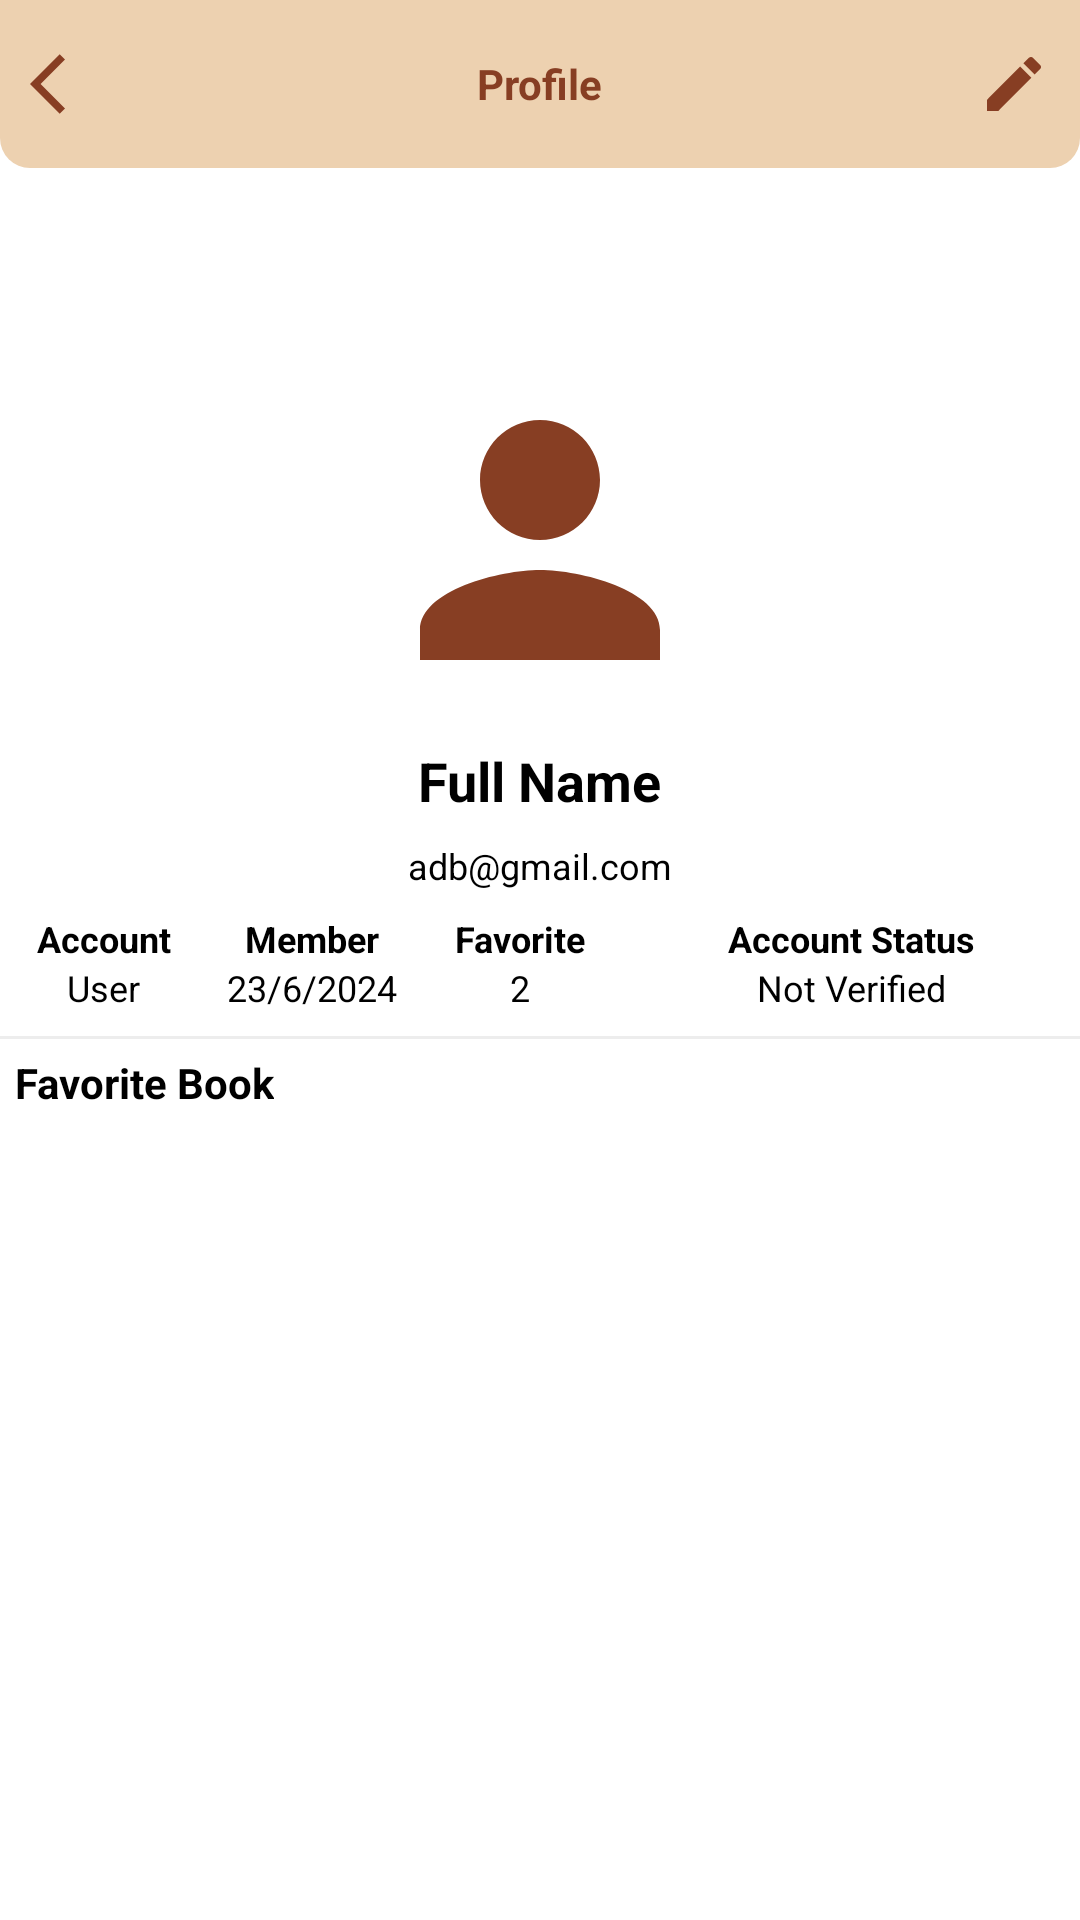

The Android layout XML behind this screen, and the referenced resources:
<!-- AndroidManifest.xml: application theme Theme.MaterialComponents.Light.NoActionBar -->
<!-- res/layout/activity_profile.xml -->
<?xml version="1.0" encoding="utf-8"?>
<RelativeLayout xmlns:android="http://schemas.android.com/apk/res/android"
    xmlns:app="http://schemas.android.com/apk/res-auto"
    xmlns:tools="http://schemas.android.com/tools"
    android:id="@+id/main"
    android:layout_width="match_parent"
    android:layout_height="match_parent"
    tools:context=".activities.ProfileActivity">
    
    <View
        android:layout_width="match_parent"
        android:layout_height="165dp"
        android:layout_marginTop="40dp"
        android:background="@drawable/back02"/>
    
    <RelativeLayout
        android:layout_width="match_parent"
        android:layout_height="?actionBarSize"
        android:background="@drawable/shape_toolbar02"
        android:id="@+id/toolBarRl">
        
        <ImageButton
            android:layout_width="wrap_content"
            android:layout_height="wrap_content"
            android:id="@+id/backBtn"
            android:layout_centerVertical="true"
            android:layout_marginStart="10dp"
            android:background="@android:color/transparent"
            android:src="@drawable/ic_arrow_back_ios_blue"/>
        
        <TextView
            android:layout_width="wrap_content"
            android:layout_height="wrap_content"
            android:layout_centerInParent="true"
            android:text="Profile"
            android:id="@+id/titleTv"
            android:textStyle="bold"
            android:textColor="@color/brown"/>
 
        <ImageButton
            android:layout_width="wrap_content"
            android:layout_height="wrap_content"
            android:id="@+id/profileEditBtn"
            android:layout_alignParentEnd="true"
            android:layout_centerVertical="true"
            android:layout_marginEnd="10dp"
            android:background="@android:color/transparent"
            android:src="@drawable/baseline_edit_24"/>
        
    </RelativeLayout>
    
    <View
        android:layout_width="match_parent"
        android:layout_height="match_parent"
        android:background="@drawable/shape_rect01"
        android:layout_marginTop="180dp"/>

    <com.google.android.material.imageview.ShapeableImageView
        android:layout_width="120dp"
        android:layout_height="120dp"
        android:id="@+id/profileTv"
        android:layout_centerHorizontal="true"
        android:layout_marginTop="120dp"
        android:background="@color/white"
        android:scaleType="centerCrop"
        android:src="@drawable/ic_person_blue"
        app:shapeAppearance="@style/styleRoundeCornersImage"/>
    
    <TextView
        android:layout_width="wrap_content"
        android:layout_height="wrap_content"
        android:id="@+id/nameTV"
        android:layout_below="@id/profileTv"
        android:layout_marginTop="8dp"
        android:text="Full Name"
        android:layout_centerHorizontal="true"
        android:textColor="@color/black"
        android:textSize="18sp"
        android:textStyle="bold"/>

    <TextView
        android:layout_width="wrap_content"
        android:layout_height="wrap_content"
        android:id="@+id/emailTv"
        android:layout_below="@id/nameTV"
        android:layout_marginTop="8dp"
        android:text="adb@gmail.com"
        android:layout_centerHorizontal="true"
        android:textColor="@color/black"
        android:textSize="12sp"/>

    <LinearLayout
        android:layout_width="match_parent"
        android:layout_height="wrap_content"
        android:id="@+id/detailsLl"
        android:layout_below="@id/emailTv"
        android:layout_marginTop="8dp"
        android:orientation="horizontal">
        
        <LinearLayout
            android:layout_width="0dp"
            android:layout_height="wrap_content"
            android:layout_weight="1"
            android:gravity="center"
            android:orientation="vertical">
            
            <TextView
                android:layout_width="wrap_content"
                android:layout_height="wrap_content"
                android:text="Account"
                android:textSize="12sp"
                android:textColor="@color/black"
                android:textStyle="bold"/>

            <TextView
                android:id="@+id/accountTypeTv"
                android:layout_width="wrap_content"
                android:layout_height="wrap_content"
                android:text="User"
                android:textSize="12sp"
                android:textColor="@color/black"/>
            
        </LinearLayout>

        <LinearLayout
            android:layout_width="0dp"
            android:layout_height="wrap_content"
            android:layout_weight="1"
            android:gravity="center"
            android:orientation="vertical">

            <TextView
                android:layout_width="wrap_content"
                android:layout_height="wrap_content"
                android:text="Member"
                android:textSize="12sp"
                android:textColor="@color/black"
                android:textStyle="bold"/>

            <TextView
                android:id="@+id/memberDateTv"
                android:layout_width="wrap_content"
                android:layout_height="wrap_content"
                android:text="23/6/2024"
                android:textSize="12sp"
                android:textColor="@color/black"/>

        </LinearLayout>
        <LinearLayout
            android:layout_width="0dp"
            android:layout_height="wrap_content"
            android:layout_weight="1"
            android:gravity="center"
            android:orientation="vertical">

            <TextView
                android:layout_width="wrap_content"
                android:layout_height="wrap_content"
                android:text="Favorite"
                android:textSize="12sp"

                android:textColor="@color/black"
                android:textStyle="bold"/>

            <TextView
                android:id="@+id/favoriteBookCountTv"
                android:layout_width="wrap_content"
                android:layout_height="wrap_content"
                android:text="2"
                android:textSize="12sp"
                android:textColor="@color/black"/>

        </LinearLayout>

        <LinearLayout
            android:layout_width="wrap_content"
            android:layout_height="wrap_content"
            android:layout_weight="1"
            android:gravity="center"
            android:orientation="vertical">

            <TextView
                android:layout_width="wrap_content"
                android:layout_height="wrap_content"
                android:text="Account Status"
                android:textColor="@color/black"
                android:textAlignment="center"
                android:textSize="12sp"
                android:textStyle="bold"/>
            
            <TextView
                android:layout_width="wrap_content"
                android:layout_height="wrap_content"
                android:id="@+id/accountStatusTv"
                android:text="Not Verified"
                android:textSize="12sp"
                android:textColor="@color/black"/>
            
        </LinearLayout>

    </LinearLayout>
    
    <View
        android:id="@+id/view1"
        android:layout_width="match_parent"
        android:layout_height="1dp"
        android:layout_marginTop="8dp"
        android:background="@color/gray03"
        android:layout_below="@id/detailsLl"/>
    
    <TextView
        android:layout_width="wrap_content"
        android:layout_height="wrap_content"
        android:id="@+id/favoriteBooksLabelTv"
        android:layout_below="@id/view1"
        android:text="Favorite Book"
        android:textColor="@color/black"
        android:padding="5dp"
        android:textStyle="bold"/>
    
    <androidx.recyclerview.widget.RecyclerView
        android:layout_width="match_parent"
        android:layout_height="match_parent"
        android:id="@+id/bookRv"
        android:layout_below="@id/favoriteBooksLabelTv"
        app:layoutManager="androidx.recyclerview.widget.LinearLayoutManager"
        tools:listitem="@layout/row_pdf_favorite"/>




</RelativeLayout>
<!-- res/layout/row_pdf_favorite.xml (included above) -->
<?xml version="1.0" encoding="utf-8"?>
<androidx.cardview.widget.CardView xmlns:android="http://schemas.android.com/apk/res/android"
    android:layout_width="match_parent"
    android:layout_height="140dp"
    xmlns:app="http://schemas.android.com/apk/res-auto"
    android:layout_marginBottom="5dp"
    app:cardBackgroundColor="@color/white"
    app:cardCornerRadius="5dp"
    app:cardElevation="0dp"
    app:contentPadding="5dp">
    <RelativeLayout
        android:layout_width="match_parent"
        android:layout_height="wrap_content">
        
        <RelativeLayout
            android:id="@+id/pdfRl"
            android:layout_width="100dp"
            android:layout_height="140dp"
            android:layout_marginEnd="5dp"
            android:background="@color/gray02">
            
            <com.github.barteksc.pdfviewer.PDFView
                android:layout_width="match_parent"
                android:layout_height="match_parent"
                android:id="@+id/pdfView"/>
            
            <ProgressBar
                android:layout_width="match_parent"
                android:layout_height="match_parent"
                android:id="@+id/progressBar"/>
        </RelativeLayout>

        <TextView
            android:layout_width="match_parent"
            android:layout_height="wrap_content"
            android:id="@+id/titleTv"
            style="@style/TextAppearance.MaterialComponents.Headline6"
            android:layout_toEndOf="@id/pdfRl"
            android:layout_toStartOf="@id/removeFavBtn"
            android:maxLines="1"
            android:text="Book Title"/>

        <ImageButton
            android:layout_width="wrap_content"
            android:layout_height="wrap_content"
            android:id="@+id/removeFavBtn"
            android:layout_alignParentEnd="true"
            android:background="@android:color/transparent"
            android:padding="5dp"
            android:src="@drawable/baseline_favorite_24"
            app:tint="@color/black" />

        <TextView
            android:id="@+id/descriptionTv"
            android:layout_width="match_parent"
            android:layout_height="wrap_content"
            style="@style/TextAppearance.MaterialComponents.Body2"
            android:layout_below="@id/titleTv"
            android:layout_marginTop="8dp"
            android:ellipsize="end"
            android:maxLines="4"
            android:text="The Book Desciption"
            android:layout_toEndOf="@id/pdfRl"/>
        
        <TextView
            android:id="@+id/categoryTv"
            style="@style/TextAppearance.MaterialComponents.Caption"
            android:layout_width="wrap_content"
            android:layout_height="wrap_content"
            android:layout_alignParentEnd="true"
            android:layout_alignParentBottom="true"
            android:maxLines="1"
            android:text="Category"/>
        
        <TextView
            android:id="@+id/sizeTv"
            android:layout_width="wrap_content"
            android:layout_height="wrap_content"
            style="@style/TextAppearance.MaterialComponents.Caption"
            android:layout_alignParentBottom="true"
            android:layout_toEndOf="@id/pdfRl"
            android:maxLines="1"
            android:text="13 MB"/>
        
        <TextView
            android:id="@+id/dateTv"
            android:layout_width="wrap_content"
            android:layout_height="wrap_content"
            android:layout_alignParentBottom="true"
            android:layout_toEndOf="@id/sizeTv"
            android:layout_toStartOf="@id/categoryTv"
            android:textAlignment="center"
            android:maxLines="1"
            android:text="dd/MM/yyyy"/>

        

        
    </RelativeLayout>

</androidx.cardview.widget.CardView>
<!-- resources referenced by this layout -->
<resources>
  <color name="black">#FF000000</color>
  <color name="brown">#873e23</color>
  <color name="gray02">#777777</color>
  <color name="gray03">#EDEDED</color>
  <color name="white">#FFFFFFFF</color>
  <!-- drawable baseline_edit_24 (drawable) -->
  <vector xmlns:android="http://schemas.android.com/apk/res/android" android:height="24dp" android:tint="@color/brown" android:viewportHeight="24" android:viewportWidth="24" android:width="24dp">
        
      <path android:fillColor="@android:color/white" android:pathData="M3,17.25V21h3.75L17.81,9.94l-3.75,-3.75L3,17.25zM20.71,7.04c0.39,-0.39 0.39,-1.02 0,-1.41l-2.34,-2.34c-0.39,-0.39 -1.02,-0.39 -1.41,0l-1.83,1.83 3.75,3.75 1.83,-1.83z"/>
      
  </vector>
  <!-- drawable baseline_favorite_24 (drawable) -->
  <vector xmlns:android="http://schemas.android.com/apk/res/android" android:height="24dp" android:tint="@color/brown" android:viewportHeight="24" android:viewportWidth="24" android:width="24dp">
        
      <path android:fillColor="@android:color/white" android:pathData="M12,21.35l-1.45,-1.32C5.4,15.36 2,12.28 2,8.5 2,5.42 4.42,3 7.5,3c1.74,0 3.41,0.81 4.5,2.09C13.09,3.81 14.76,3 16.5,3 19.58,3 22,5.42 22,8.5c0,3.78 -3.4,6.86 -8.55,11.54L12,21.35z"/>
      
  </vector>
  <!-- drawable ic_arrow_back_ios_blue (drawable) -->
  <vector xmlns:android="http://schemas.android.com/apk/res/android" android:autoMirrored="true" android:height="24dp" android:tint="@color/brown" android:viewportHeight="24" android:viewportWidth="24" android:width="24dp">
        
      <path android:fillColor="@android:color/white" android:pathData="M11.67,3.87L9.9,2.1 0,12l9.9,9.9 1.77,-1.77L3.54,12z"/>
      
  </vector>
  <!-- drawable ic_person_blue (drawable) -->
  <vector xmlns:android="http://schemas.android.com/apk/res/android" android:height="24dp" android:tint="@color/brown" android:viewportHeight="24" android:viewportWidth="24" android:width="24dp">
  
      <path android:fillColor="@android:color/white" android:pathData="M12,12c2.21,0 4,-1.79 4,-4s-1.79,-4 -4,-4 -4,1.79 -4,4 1.79,4 4,4zM12,14c-2.67,0 -8,1.34 -8,4v2h16v-2c0,-2.66 -5.33,-4 -8,-4z"/>
      
  </vector>
  <!-- drawable shape_toolbar02 (drawable) -->
  <?xml version="1.0" encoding="utf-8"?>
  <shape xmlns:android="http://schemas.android.com/apk/res/android"
      android:shape="rectangle">
      <corners android:bottomLeftRadius="10dp"
          android:bottomRightRadius="10dp"/>
      <solid android:color="@color/light_brown"/>
  </shape>
  <style name="styleRoundeCornersImage">
          <item name="cornerFamily">rounded</item>
          <item name="cornerSize">20%</item>
      </style>
  <color name="light_brown">#EDD1B0</color>
</resources>
